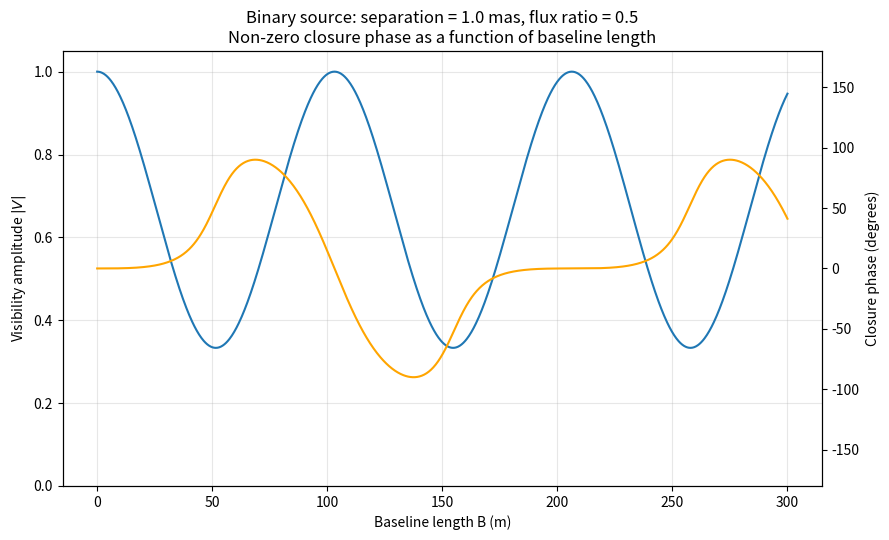

Python code for this plot:
import numpy as np
import matplotlib.pyplot as plt

# -----------------------------
# Binary source parameters
# -----------------------------
lam = 500e-9          # wavelength [m]
sep_mas = 1.0         # angular separation [mas]
flux_ratio = 0.5      # secondary / primary

# Convert separation to radians
sep = sep_mas * 1e-3 * (np.pi / 648000.0)

# Binary separation vector (fixed on sky, along x)
s = np.array([sep, 0.0])

# -----------------------------
# Baseline geometry
# Equilateral triangle, fixed orientation
# -----------------------------
B = np.linspace(0.0, 300.0, 1200)   # baseline length [m]

u12 = np.column_stack([B/lam, np.zeros_like(B)])
u23 = np.column_stack([-0.5*B/lam,  np.sqrt(3)/2 * B/lam])
u31 = np.column_stack([-0.5*B/lam, -np.sqrt(3)/2 * B/lam])

# -----------------------------
# Binary visibility
# -----------------------------
def V_binary(u):
    phase = -2j * np.pi * (u @ s)
    return (1.0 + flux_ratio * np.exp(phase)) / (1.0 + flux_ratio)

V12 = V_binary(u12)
V23 = V_binary(u23)
V31 = V_binary(u31)

# -----------------------------
# Closure phase
# -----------------------------
bispectrum = V12 * V23 * V31
closure_phase_deg = np.rad2deg(np.angle(bispectrum))

# Visibility amplitude (example: baseline 12)
Vamp = (V12)

# -----------------------------
# Plot
# -----------------------------
fig, ax1 = plt.subplots(figsize=(9, 5.5))

ax1.plot(B, Vamp)
ax1.set_xlabel("Baseline length B (m)")
ax1.set_ylabel(r"Visibility amplitude $|V|$")
ax1.set_ylim(0, 1.05)
ax1.grid(True, alpha=0.3)

ax2 = ax1.twinx()
ax2.plot(B, closure_phase_deg, color='orange')
ax2.set_ylabel("Closure phase (degrees)")
ax2.set_ylim(-180, 180)

plt.title(
    f"Binary source: separation = {sep_mas} mas, flux ratio = {flux_ratio}\n"
    "Non-zero closure phase as a function of baseline length"
)

plt.savefig("binary_source_closure_phase.png")
plt.tight_layout()
plt.show()
